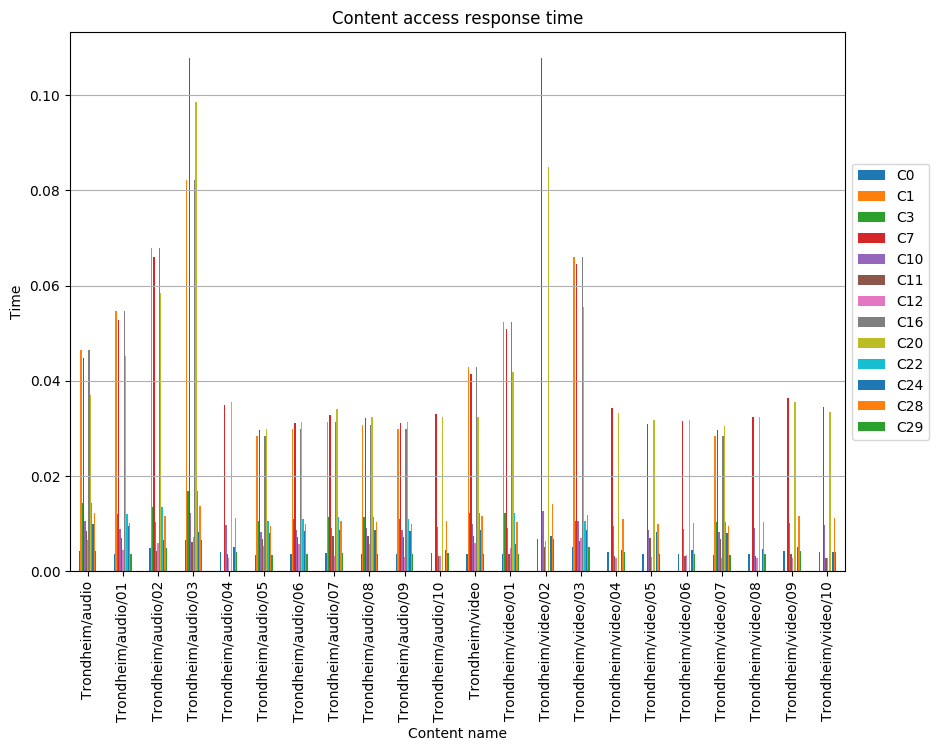

Source data for this figure (header and first rows):
, C0, C1, C3, C7, C10, C11, C12, C16, C20, C22, C24, C28, C29
Trondheim/audio, 0.004243, 0.0464, 0.01444, 0.04473, 0.01049, 0.008485, 0.006667, 0.0464, 0.03697, 0.01444, 0.01001, 0.01218, 0.004243
Trondheim/audio/01, 0.00353, 0.05474, 0.0121, 0.05282, 0.008876, 0.00706, 0.004488, 0.05474, 0.04531, 0.0121, 0.009575, 0.01014, 0.00353
Trondheim/audio/02, 0.004957, 0.06797, 0.01355, 0.06611, 0.01025, 0.004217, 0.005958, 0.06797, 0.05854, 0.01355, 0.006659, 0.01157, 0.004957
Trondheim/audio/03, 0.006541, 0.08217, 0.01676, 0.1078, 0.01222, 0.006152, 0.007275, 0.08217, 0.09856, 0.01676, 0.008274, 0.01364, 0.006541
Trondheim/audio/04, 0.00403, , , 0.03497, 0.009787, 0.003617, 0.002746, , 0.03551, , 0.005124, 0.01123, 0.00403
Trondheim/audio/05, 0.003427, 0.0284, 0.01053, 0.02974, 0.008323, 0.006854, 0.005386, 0.0284, 0.02987, 0.01053, 0.008078, 0.009547, 0.003427
Trondheim/audio/06, 0.003595, 0.02979, 0.01104, 0.0312, 0.008731, 0.00719, 0.00565, 0.02979, 0.03133, 0.01104, 0.008474, 0.01002, 0.003595
Trondheim/audio/07, 0.003774, 0.03127, 0.01146, 0.03276, 0.009166, 0.007414, 0.003302, 0.03127, 0.03409, 0.01146, 0.008762, 0.01051, 0.003774
Trondheim/audio/08, 0.003707, 0.03072, 0.01139, 0.03217, 0.009003, 0.007414, 0.005826, 0.03072, 0.03231, 0.01139, 0.008738, 0.01033, 0.003707
Trondheim/audio/09, 0.003597, 0.02981, 0.01105, 0.03122, 0.008737, 0.007195, 0.002936, 0.02981, 0.03135, 0.01105, 0.00848, 0.01002, 0.003597
Trondheim/audio/10, 0.003812, , , 0.03309, 0.009259, 0.003133, 0.003238, , 0.03249, , 0.004439, 0.01062, 0.003812
Trondheim/video, 0.003716, 0.04287, 0.0122, 0.04141, 0.009888, 0.007432, 0.00584, 0.04287, 0.03238, 0.0122, 0.00876, 0.01166, 0.003716
Trondheim/video/01, 0.003716, 0.05242, 0.01225, 0.05096, 0.009025, 0.003537, 0.004965, 0.05242, 0.04194, 0.01225, 0.005828, 0.01035, 0.003716
Trondheim/video/02, 0.006797, , , 0.1077, 0.01269, 0.005161, 0.006332, , 0.08499, , 0.007374, 0.01417, 0.006797
Trondheim/video/03, 0.005121, 0.06599, 0.01054, 0.06456, 0.01055, 0.00635, 0.007042, 0.06599, 0.0555, 0.01054, 0.008563, 0.0119, 0.005121
Trondheim/video/04, 0.003954, , , 0.03431, 0.009602, 0.003132, 0.00279, , 0.03318, , 0.004436, 0.01101, 0.003954
Trondheim/video/05, 0.003557, , , 0.03087, 0.008639, 0.006987, 0.003085, , 0.03174, , 0.008258, 0.009909, 0.003557
Trondheim/video/06, 0.003633, , , 0.03153, 0.008824, 0.00322, 0.003446, , 0.03171, , 0.004561, 0.01012, 0.003633
Trondheim/video/07, 0.003423, 0.02836, 0.01039, 0.0297, 0.008312, 0.006723, 0.002793, 0.02836, 0.03047, 0.01039, 0.007946, 0.009535, 0.003423
Trondheim/video/08, 0.003723, , , 0.03231, 0.009041, 0.003293, 0.002772, , 0.03237, , 0.004665, 0.01037, 0.003723
Trondheim/video/09, 0.004198, , , 0.03643, 0.01019, 0.003606, 0.002751, , 0.03553, , 0.005108, 0.01169, 0.004198
Trondheim/video/10, 0.003985, , , 0.03458, 0.009678, 0.002884, 0.002774, , 0.03345, , 0.004085, 0.0111, 0.003985
